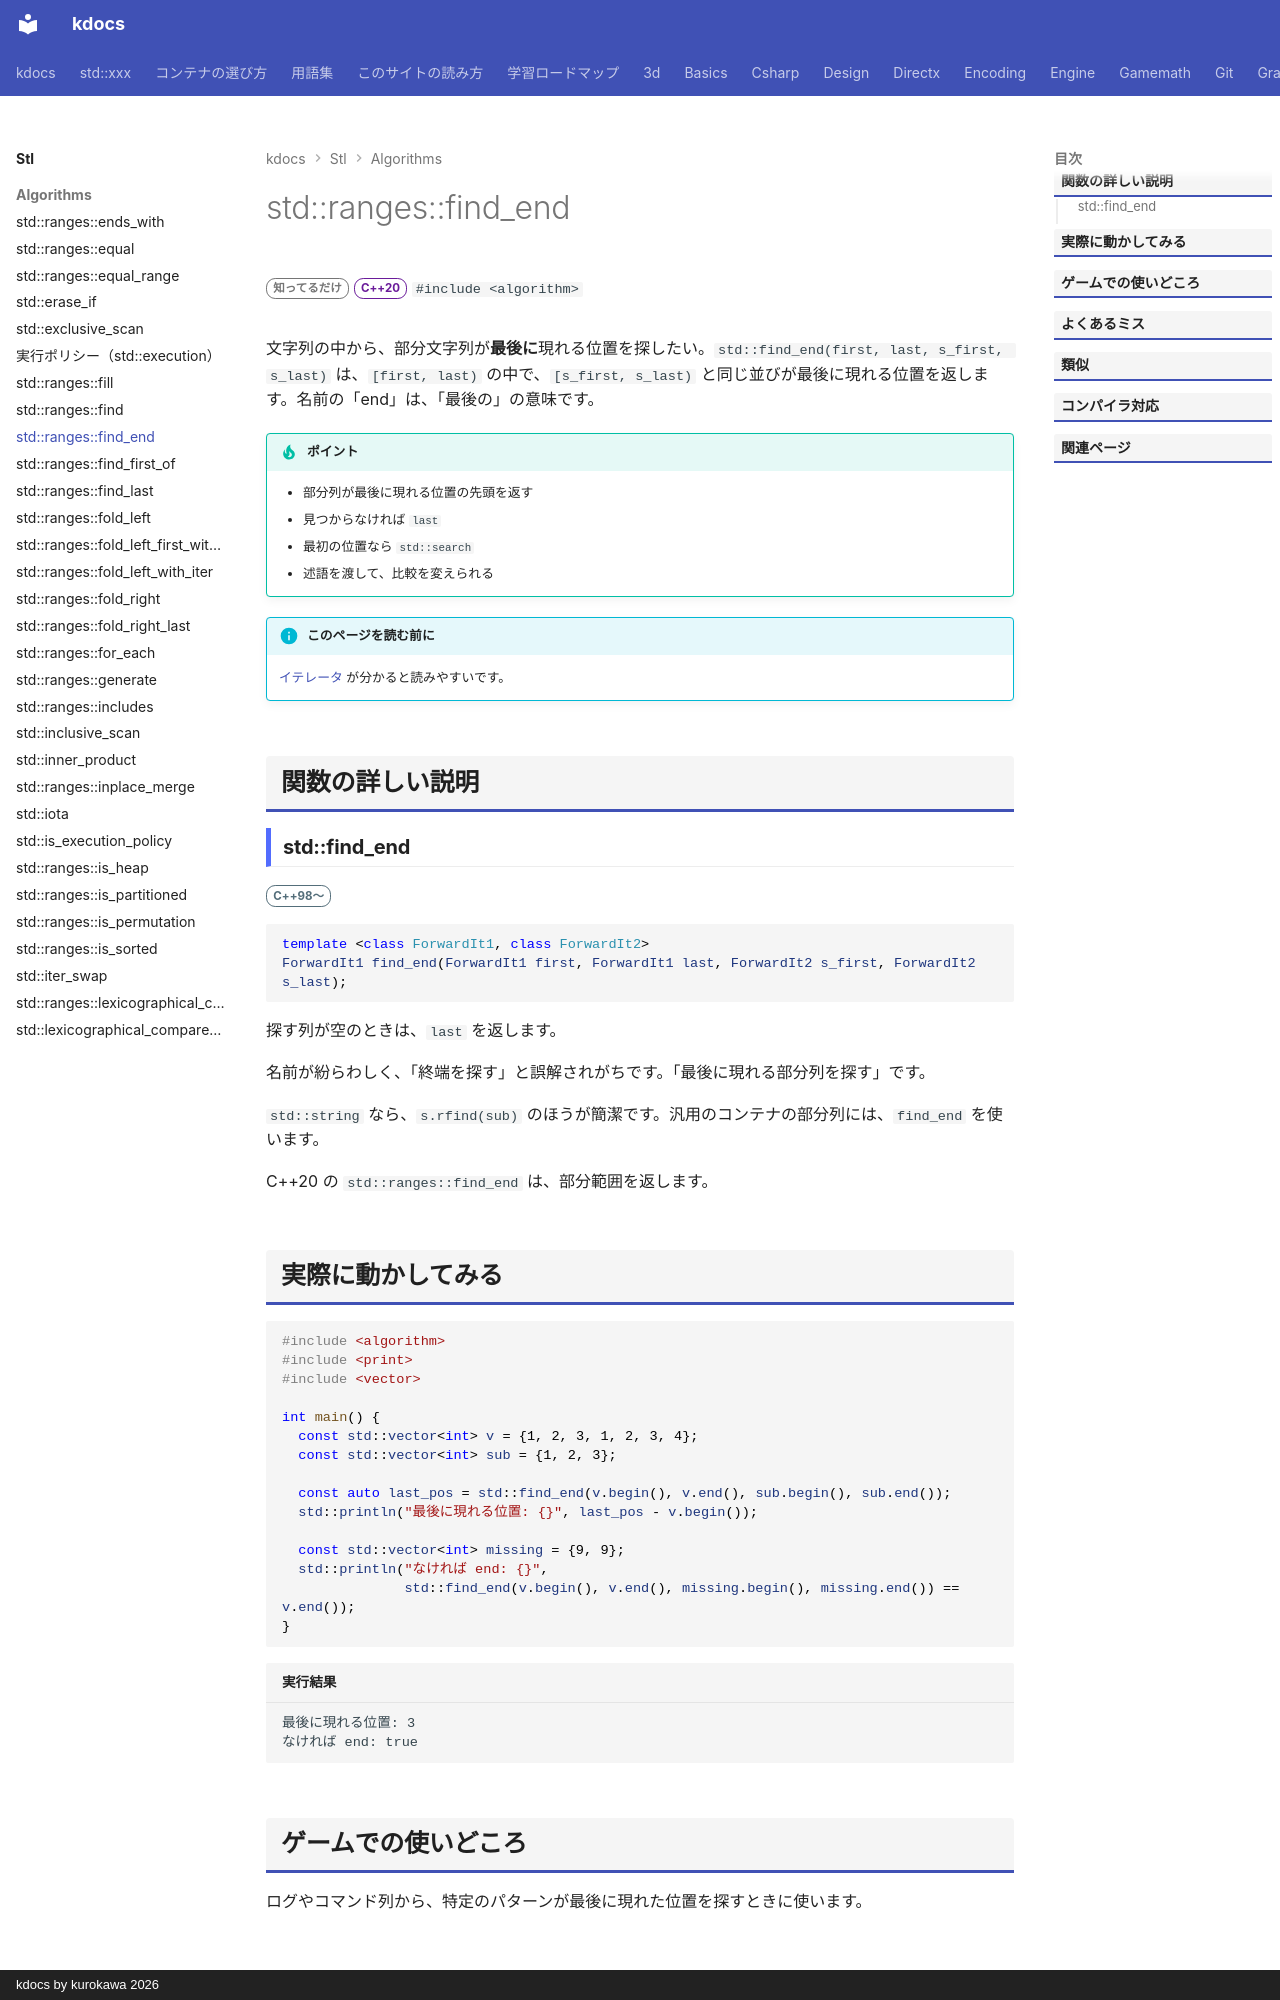

repository: qwzxdf/kdocs · page: stl/algorithms/find_end/index.html · generator: mkdocs · copyright: kdocs by kurokawa 2026

---
title: std::ranges::find_end
summary: "範囲の中で、別の範囲の並びが最後に現れる場所を探す。"
order: 66
tags:
  - アルゴリズム
---

# std::ranges::find_end

<div class="page-badges" markdown>
<span class="rank rank-rare">知ってるだけ</span>
<span class="ver ver-20">C++20</span>
`#include <algorithm>`
</div>

文字列の中から、部分文字列が<strong>最後に</strong>現れる位置を探したい。`std::find_end(first, last, s_first, s_last)` は、`[first, last)` の中で、`[s_first, s_last)` と同じ並びが最後に現れる位置を返します。名前の「end」は、「最後の」の意味です。

!!! tip "ポイント"
    - 部分列が最後に現れる位置の先頭を返す
    - 見つからなければ `last`
    - 最初の位置なら `std::search`
    - 述語を渡して、比較を変えられる

!!! info "このページを読む前に"
    [イテレータ](../../basics/iterator.md) が分かると読みやすいです。

## 関数の詳しい説明

### std::find_end {#find_end}

<span class="ver ver-11">C++98〜</span>

```cpp
template <class ForwardIt1, class ForwardIt2>
ForwardIt1 find_end(ForwardIt1 first, ForwardIt1 last, ForwardIt2 s_first, ForwardIt2 s_last);
```

探す列が空のときは、`last` を返します。

名前が紛らわしく、「終端を探す」と誤解されがちです。「最後に現れる部分列を探す」です。

`std::string` なら、`s.rfind(sub)` のほうが簡潔です。汎用のコンテナの部分列には、`find_end` を使います。

C++20 の `std::ranges::find_end` は、部分範囲を返します。
